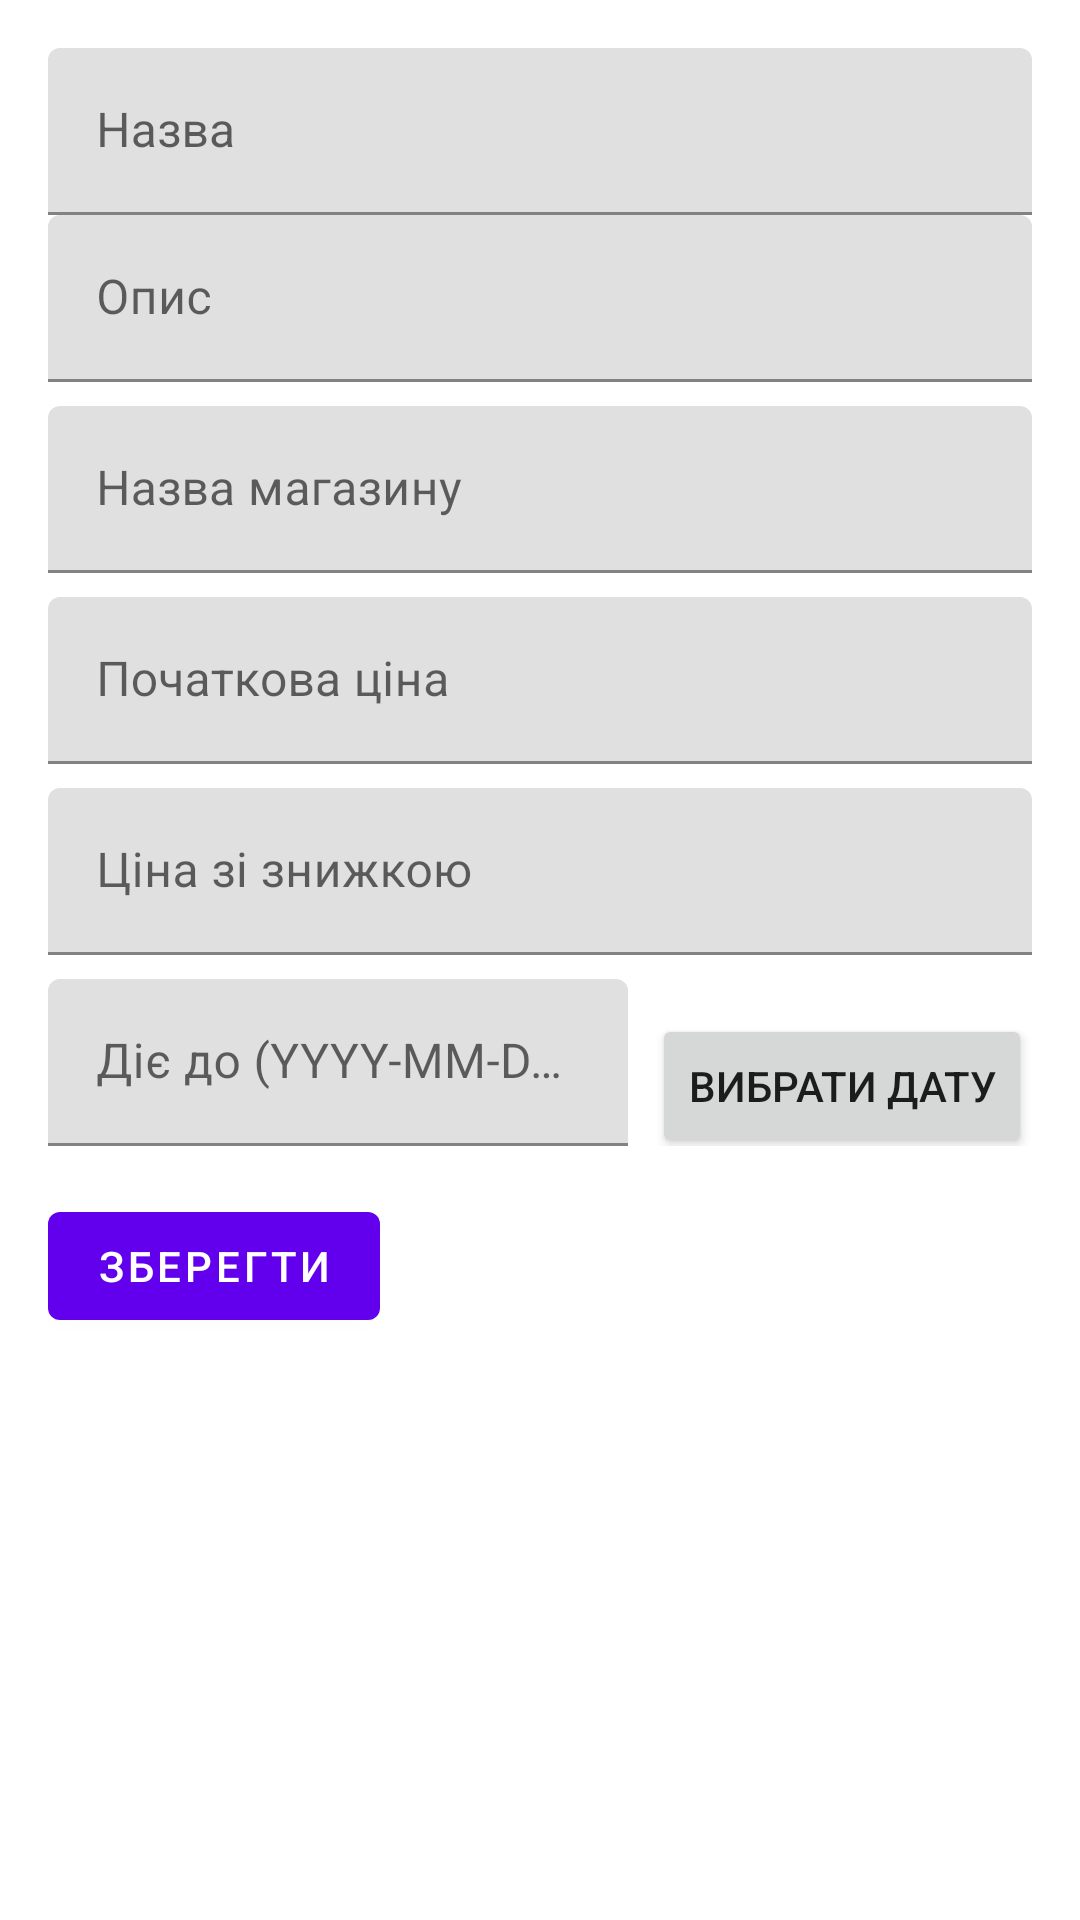

Write the Android layout XML for this screen, with the resource values it uses.
<!-- AndroidManifest.xml: application theme Theme.KR -->
<!-- res/layout/fragment_add_item.xml -->
<?xml version="1.0" encoding="utf-8"?>
<ScrollView
    xmlns:android="http://schemas.android.com/apk/res/android"
    android:layout_width="match_parent"
    android:layout_height="match_parent"
    android:padding="16dp">

    <LinearLayout
        android:orientation="vertical"
        android:layout_width="match_parent"
        android:layout_height="wrap_content">

        
        <com.google.android.material.textfield.TextInputLayout
            android:id="@+id/textInputLayoutName"
            android:layout_width="match_parent"
            android:layout_height="wrap_content">

            <com.google.android.material.textfield.TextInputEditText
                android:id="@+id/editTextName"
                android:layout_width="match_parent"
                android:layout_height="wrap_content"
                android:hint="Назва"/>
        </com.google.android.material.textfield.TextInputLayout>

        
        <com.google.android.material.textfield.TextInputLayout
            android:id="@+id/textInputLayoutDescription"
            android:layout_width="match_parent"
            android:layout_height="wrap_content">

            <com.google.android.material.textfield.TextInputEditText
                android:id="@+id/editTextDescription"
                android:layout_width="match_parent"
                android:layout_height="wrap_content"
                android:hint="Опис"/>
        </com.google.android.material.textfield.TextInputLayout>

        
        <com.google.android.material.textfield.TextInputLayout
            android:id="@+id/textInputLayoutStoreName"
            android:layout_width="match_parent"
            android:layout_height="wrap_content"
            android:layout_marginTop="8dp">

            <com.google.android.material.textfield.TextInputEditText
                android:id="@+id/editTextStoreName"
                android:layout_width="match_parent"
                android:layout_height="wrap_content"
                android:hint="Назва магазину"/>
        </com.google.android.material.textfield.TextInputLayout>

        
        <com.google.android.material.textfield.TextInputLayout
            android:id="@+id/textInputLayoutOriginalPrice"
            android:layout_width="match_parent"
            android:layout_height="wrap_content"
            android:layout_marginTop="8dp">

            <com.google.android.material.textfield.TextInputEditText
                android:id="@+id/editTextOriginalPrice"
                android:layout_width="match_parent"
                android:layout_height="wrap_content"
                android:inputType="numberDecimal"
                android:hint="Початкова ціна"/>
        </com.google.android.material.textfield.TextInputLayout>

        
        <com.google.android.material.textfield.TextInputLayout
            android:id="@+id/textInputLayoutDiscountedPrice"
            android:layout_width="match_parent"
            android:layout_height="wrap_content"
            android:layout_marginTop="8dp">

            <com.google.android.material.textfield.TextInputEditText
                android:id="@+id/editTextDiscountedPrice"
                android:layout_width="match_parent"
                android:layout_height="wrap_content"
                android:inputType="numberDecimal"
                android:hint="Ціна зі знижкою"/>
        </com.google.android.material.textfield.TextInputLayout>

        
        <LinearLayout
            android:orientation="horizontal"
            android:layout_width="match_parent"
            android:layout_height="wrap_content"
            android:layout_marginTop="8dp">

            <com.google.android.material.textfield.TextInputLayout
                android:id="@+id/textInputLayoutValidUntil"
                android:layout_width="0dp"
                android:layout_weight="1"
                android:layout_height="wrap_content">

                <com.google.android.material.textfield.TextInputEditText
                    android:id="@+id/editTextValidUntil"
                    android:layout_width="match_parent"
                    android:layout_height="wrap_content"
                    android:hint="Діє до (YYYY-MM-DD)"
                    android:focusable="false"
                    android:clickable="false"
                    android:inputType="date"/>
            </com.google.android.material.textfield.TextInputLayout>

            <Button
                android:id="@+id/buttonSelectDate"
                android:layout_width="wrap_content"
                android:layout_height="wrap_content"
                android:text="@string/select_date"
                android:layout_marginStart="8dp"/>
        </LinearLayout>

        
        <com.google.android.material.button.MaterialButton
            android:id="@+id/buttonSave"
            android:layout_width="wrap_content"
            android:layout_height="wrap_content"
            android:text="@string/save_button"
            android:layout_marginTop="16dp"/>
    </LinearLayout>
</ScrollView>
<!-- resources referenced by this layout -->
<resources>
  <string name="save_button">Зберегти</string>
  <string name="select_date">Вибрати дату</string>
  <style name="Theme.KR" parent="Theme.MaterialComponents.DayNight.DarkActionBar">
          
          <item name="colorPrimary">@color/purple_500</item>
          <item name="colorPrimaryVariant">@color/purple_700</item>
          <item name="colorOnPrimary">@color/white</item>
          
          <item name="colorSecondary">@color/teal_200</item>
          <item name="colorSecondaryVariant">@color/teal_700</item>
          <item name="colorOnSecondary">@color/black</item>
          
          <item name="android:statusBarColor">?attr/colorPrimaryVariant</item>
          
      </style>
  <color name="purple_500">#6200EE</color>
  <color name="purple_700">#3700B3</color>
  <color name="white">#FFFFFF</color>
  <color name="teal_200">#03DAC5</color>
  <color name="teal_700">#018786</color>
  <color name="black">#000000</color>
</resources>
